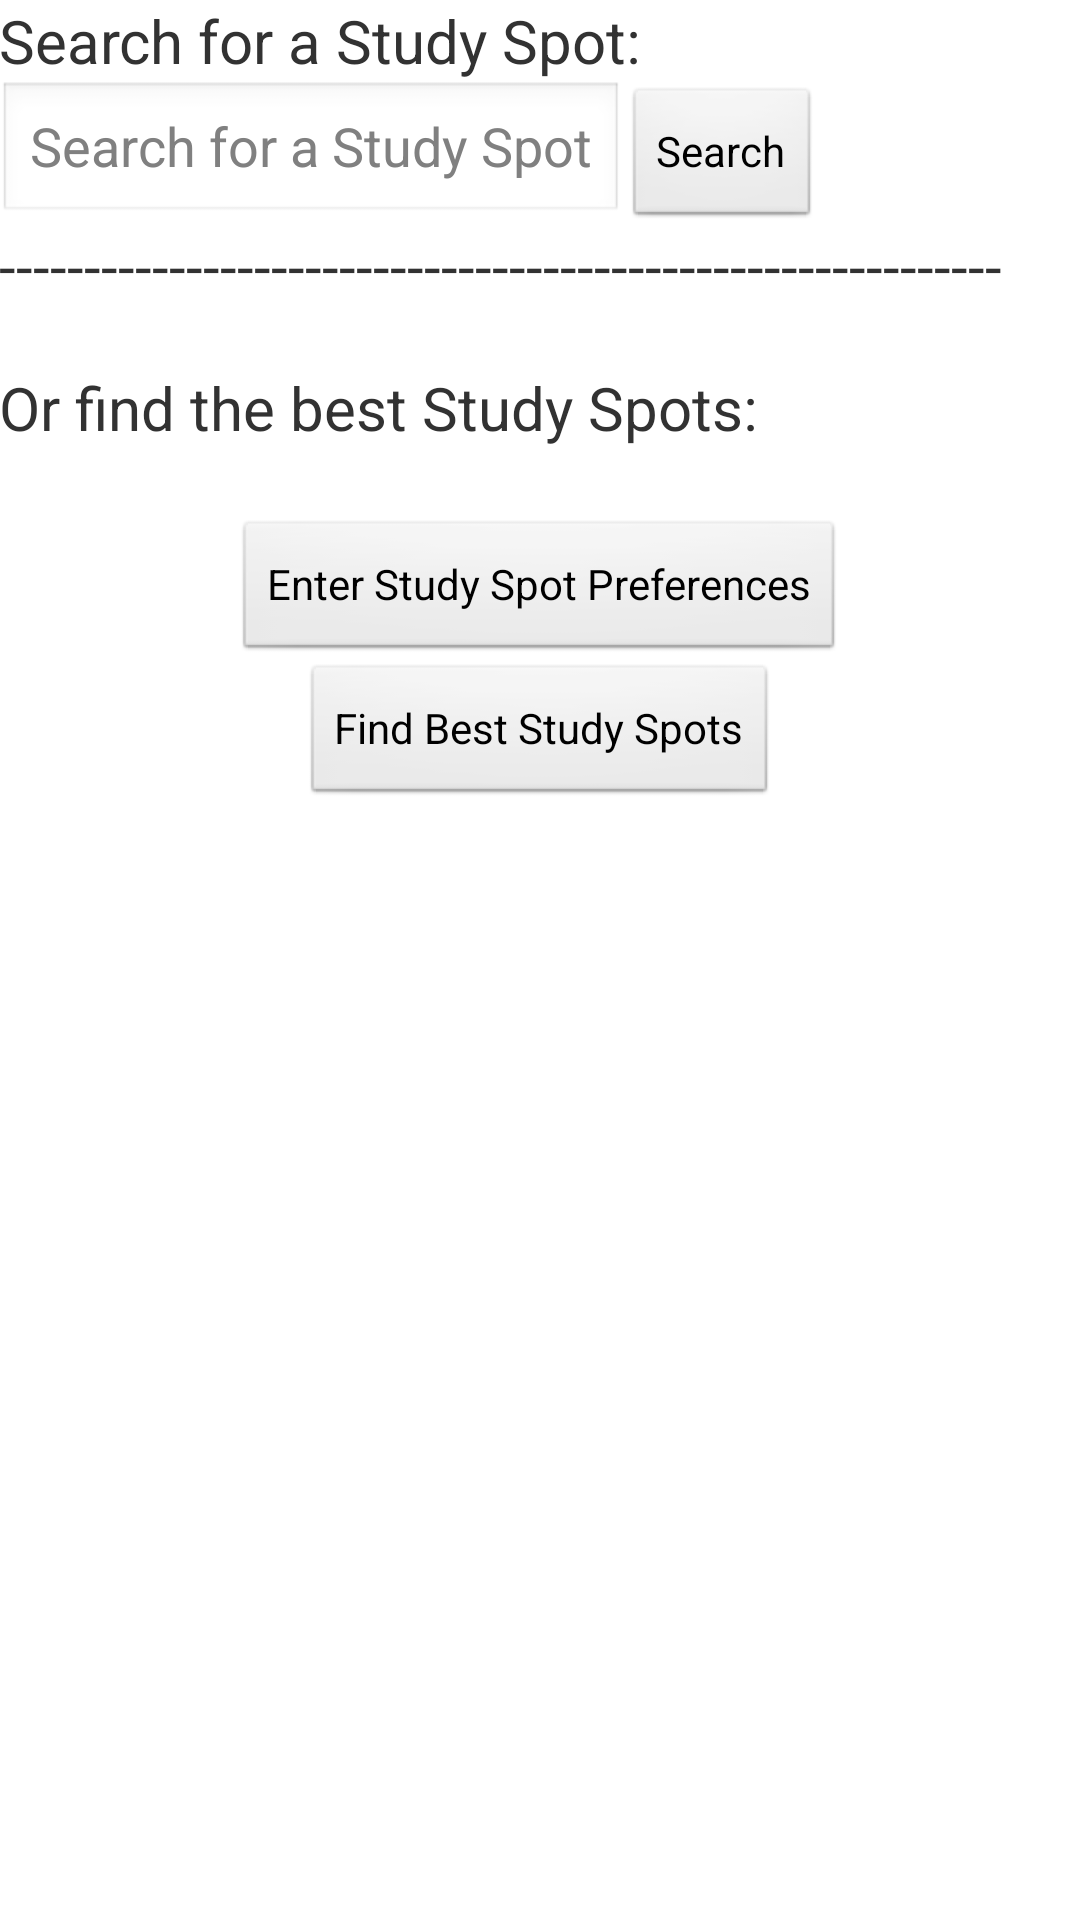

Here is an Android app screen rendered from its layout file. Give the layout XML and the strings, colors and styles it references.
<!-- AndroidManifest.xml: application theme AppTheme -->
<!-- res/layout/activity_main.xml -->
<LinearLayout xmlns:android="http://schemas.android.com/apk/res/android"
    xmlns:tools="http://schemas.android.com/tools"
    android:layout_width="match_parent"
    android:layout_height="match_parent"
    android:orientation="vertical"
    android:paddingBottom="@dimen/activity_vertical_margin"
    android:paddingLeft="@dimen/activity_horizontal_margin"
    android:paddingRight="@dimen/activity_horizontal_margin"
    android:paddingTop="@dimen/activity_vertical_margin"
    tools:context=".MainActivity" >

    <TextView
        android:layout_width="wrap_content"
        android:layout_height="wrap_content"
        android:text="@string/s_quest"
        android:textSize="20sp" >
    </TextView>

    <LinearLayout
        android:layout_width="match_parent"
        android:layout_height="wrap_content"
        android:orientation="horizontal"
        android:paddingBottom="@dimen/activity_vertical_margin"
        android:paddingLeft="@dimen/activity_horizontal_margin"
        android:paddingRight="@dimen/activity_horizontal_margin"
        android:paddingTop="@dimen/activity_vertical_margin"
        tools:context=".MainActivity" >

        <EditText
            android:id="@+id/search_edit_text"
            android:layout_width="wrap_content"
            android:layout_height="wrap_content"
            android:hint="@string/search_hint"
            android:inputType="text" />

        <Button
            android:layout_width="wrap_content"
            android:layout_height="wrap_content"
            android:onClick="sendSearch"
            android:text="@string/search" />
    </LinearLayout>

    <TextView
        android:layout_width="wrap_content"
        android:layout_height="wrap_content"
        android:text="@string/other_quest"
        android:textSize="20sp" >
    </TextView>

    <LinearLayout
        android:layout_width="fill_parent"
        android:layout_height="fill_parent"
        android:gravity="center_horizontal"
        android:orientation="vertical" >

        <Button
            android:layout_width="wrap_content"
            android:layout_height="wrap_content"
            android:onClick="onPrefsButtonClick"
            android:text="@string/study_prefs" >
        </Button>

        <Button
            android:layout_width="wrap_content"
            android:layout_height="wrap_content"
            android:onClick="findBest"
            android:text="@string/best_button" >
        </Button>
    </LinearLayout>

</LinearLayout>
<!-- resources referenced by this layout -->
<resources>
  <string name="best_button">Find Best Study Spots</string>
  <string name="other_quest">-----------------------------------------------------------\n\nOr find the best Study Spots:\n</string>
  <string name="s_quest">Search for a Study Spot:</string>
  <string name="search">Search</string>
  <string name="search_hint">Search for a Study Spot</string>
  <string name="study_prefs">Enter Study Spot Preferences</string>
  <style name="AppTheme" parent="AppBaseTheme">
          
      </style>
  <style name="AppBaseTheme" parent="android:Theme.Light">
          
      </style>
</resources>
